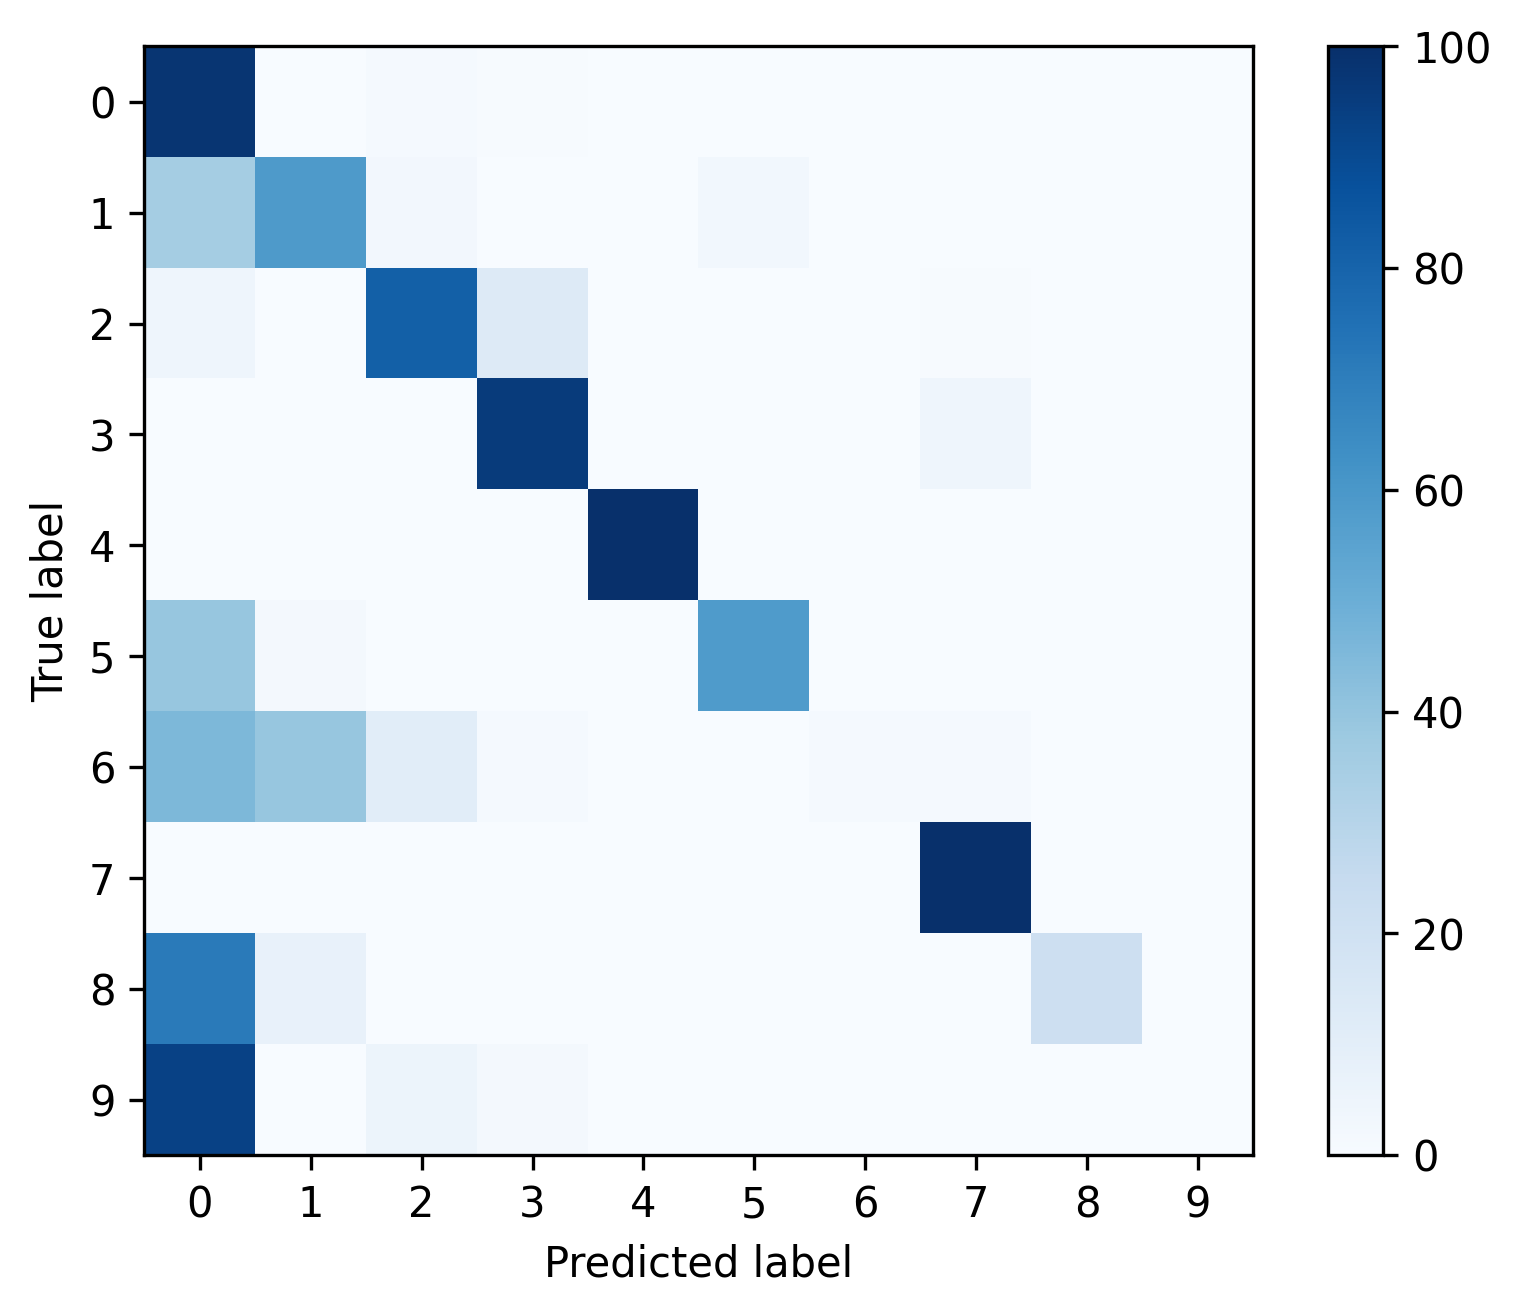

Values plotted in this chart, from the file beside it:
, 0, 1, 2, 3, 4, 5, 6, 7, 8, 9
0, 0.9786, 0.001552, 0.01192, 0.004304, 0.0012, 0.0006351, 0.0, 0.001693, 0.0, 7.056167090036692e-05
1, 0.3523, 0.5872, 0.02591, 0.0, 0.0, 0.03109, 0.001727, 0.001727, 0.0, 0.0
2, 0.04653, 0.0008092, 0.8163, 0.1319, 0.0, 0.0, 0.0, 0.004248, 0.0002023, 0.0
3, 0.0001052, 0.0, 0.0003155, 0.9533, 0.0, 0.0, 0.0, 0.04627, 0.0, 0.0
4, 0.0, 0.0, 0.0, 0.0, 1.0, 0.0, 0.0, 0.0, 0.0, 0.0
5, 0.3942, 0.02075, 0.0, 0.0, 0.0, 0.5851, 0.0, 0.0, 0.0, 0.0
6, 0.4545, 0.3939, 0.1061, 0.01515, 0.0, 0.0, 0.01515, 0.01515, 0.0, 0.0
7, 0.000789, 0.0, 0.0003945, 0.0, 0.0, 0.0, 0.0, 0.9988, 0.0, 0.0
8, 0.7143, 0.07143, 0.0, 0.0, 0.0, 0.0, 0.0, 0.0, 0.2143, 0.0
9, 0.931, 0.0, 0.05172, 0.01724, 0.0, 0.0, 0.0, 0.0, 0.0, 0.0
